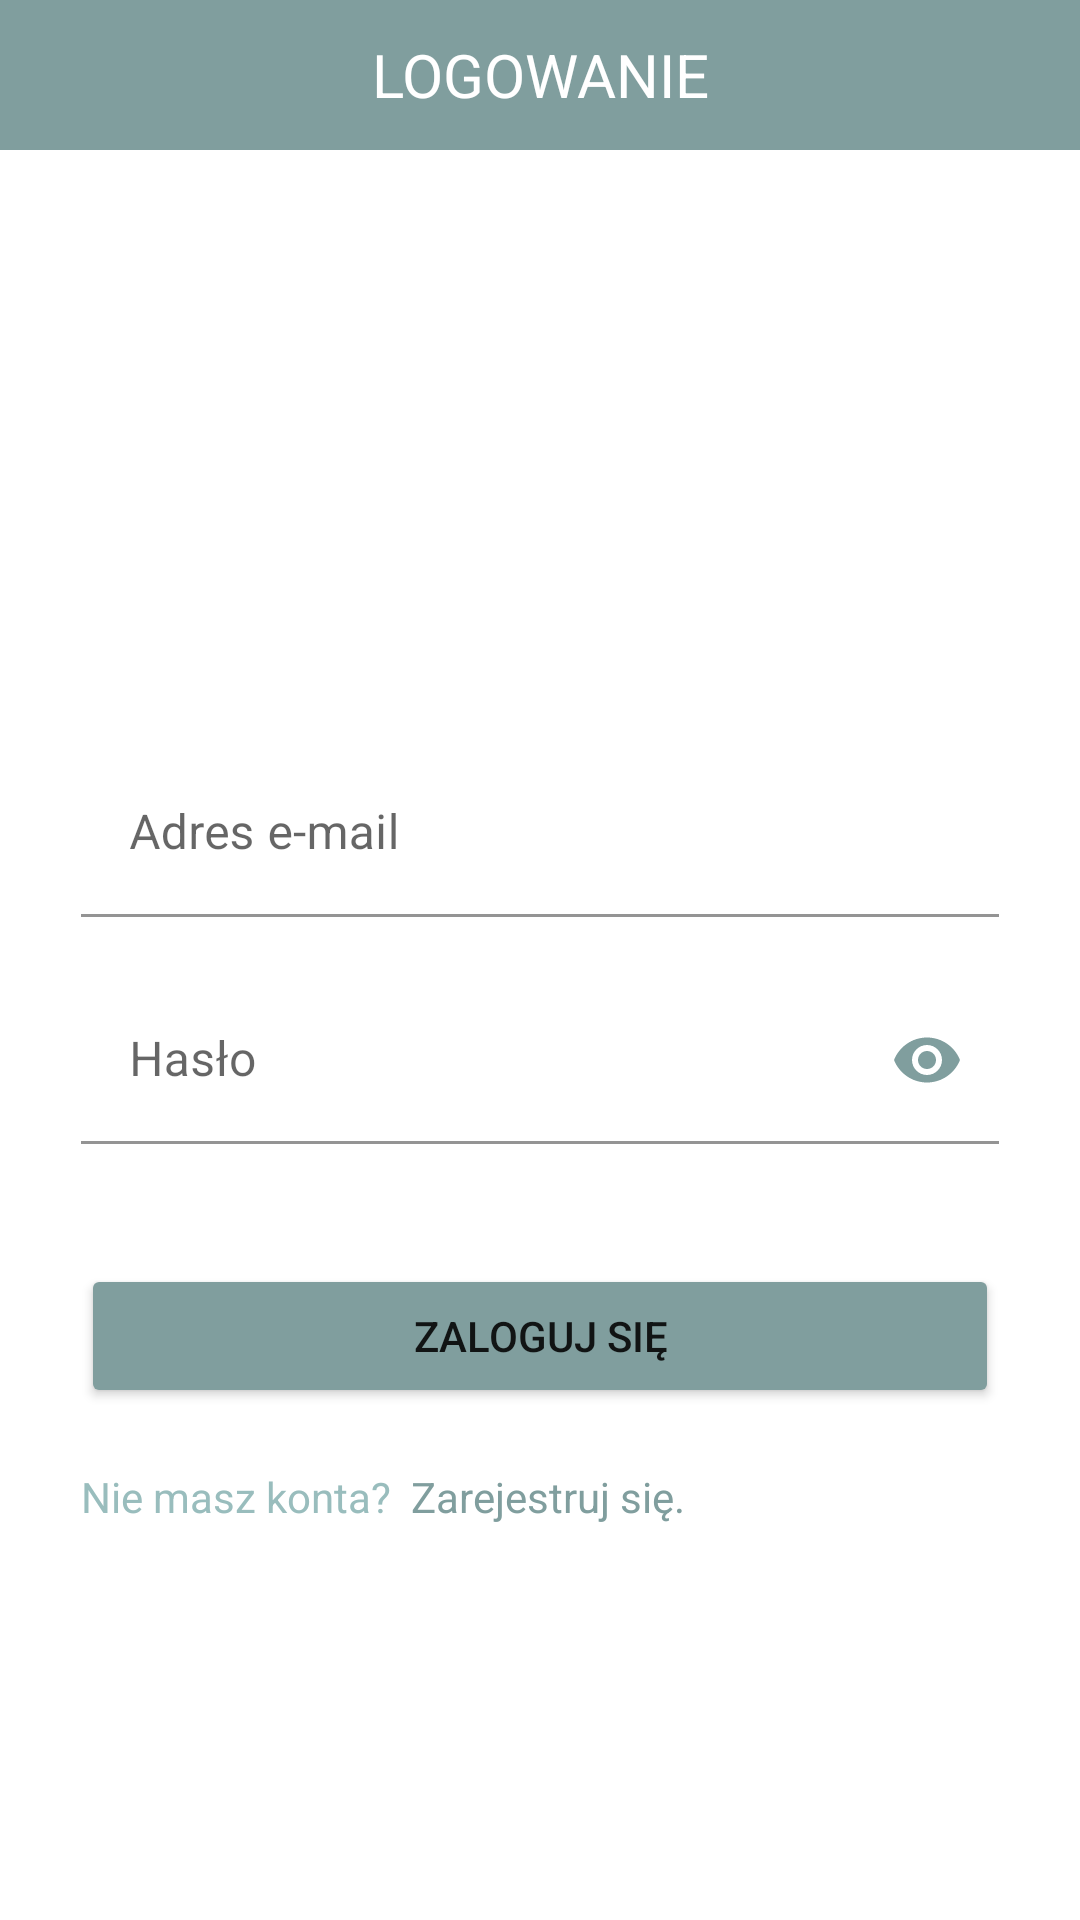

Write the Android layout XML for this screen, with the resource values it uses.
<!-- AndroidManifest.xml: application theme Theme.LoginKino -->
<!-- res/layout/activity_start.xml -->
<?xml version="1.0" encoding="utf-8"?>
<RelativeLayout xmlns:android="http://schemas.android.com/apk/res/android"
    xmlns:app="http://schemas.android.com/apk/res-auto"
    xmlns:tools="http://schemas.android.com/tools"
    android:layout_width="match_parent"
    android:layout_height="match_parent"
    tools:context=".StartActivity"
    android:gravity="center|top">

    <LinearLayout
        android:id="@+id/layout_first"
        android:layout_width="match_parent"
        android:layout_height="50dp"
        android:paddingStart="27dp"
        android:paddingEnd="27dp"
        android:gravity="center|top"
        android:background="@color/primaryColor">

        <TextView
            android:layout_width="match_parent"
            android:layout_height="match_parent"
            android:gravity="center"
            android:textSize="20dp"
            android:text="LOGOWANIE"
            android:textColor="@color/white"/>


    </LinearLayout>

    <LinearLayout
        android:layout_width="match_parent"
        android:layout_height="wrap_content"
        android:layout_marginTop="200dp"
        android:paddingStart="27dp"
        android:paddingEnd="27dp"
        android:gravity="center"
        android:orientation="vertical"
        android:layout_below="@+id/layout_first">

        <com.google.android.material.textfield.TextInputLayout

            android:layout_width="match_parent"
            android:layout_height="wrap_content"
            app:startIconDrawable="@drawable/ic_baseline_email_24"
            android:background="@color/white"
            android:hint="Adres e-mail">
            <com.google.android.material.textfield.TextInputEditText
                android:id="@+id/email"
                android:layout_width="match_parent"
                android:background="@color/white"
                android:layout_height="wrap_content"/>

        </com.google.android.material.textfield.TextInputLayout>


        <com.google.android.material.textfield.TextInputLayout
            app:passwordToggleTint="@color/primaryColor"
            android:layout_width="match_parent"
            android:layout_height="wrap_content"
            app:startIconDrawable="@drawable/ic_baseline_lock_24"
            android:background="@color/white"
            android:hint="Hasło"
            app:passwordToggleEnabled="true">

            <com.google.android.material.textfield.TextInputEditText
                android:id="@+id/password"
                android:layout_width="match_parent"
                android:layout_height="wrap_content"
                android:layout_marginTop="20dp"
                android:inputType="textPassword"
                android:background="@color/white"
                android:ems="15"/>
        </com.google.android.material.textfield.TextInputLayout>

        <Button
            android:id="@+id/login"
            android:layout_width="match_parent"
            android:layout_height="wrap_content"
            app:backgroundTint="@color/primaryColor"
            android:layout_marginTop="40dp"
            android:padding="13dp"
            android:text="Zaloguj się"/>
        <RelativeLayout
            android:layout_width="match_parent"
            android:layout_height="wrap_content"
            android:gravity="center">
            <TextView
                android:id="@+id/textView1_1"
                android:layout_width="110dp"
                android:layout_height="wrap_content"
                android:textColor="@color/primaryColorHighlight"
                android:layout_marginTop="20dp"
                android:text="Nie masz konta?"
                android:textAllCaps="false"/>
            <TextView
                android:id="@+id/register"
                android:layout_marginTop="20dp"
                android:layout_toRightOf="@id/textView1_1"
                android:layout_width="match_parent"
                android:layout_height="wrap_content"
                android:textColor="@color/primaryColor"
                android:text="Zarejestruj się."
                android:textAllCaps="false"/>

        </RelativeLayout>

    </LinearLayout>
</RelativeLayout>
<!-- resources referenced by this layout -->
<resources>
  <color name="primaryColor">#809E9E</color>
  <color name="primaryColorHighlight">#99BDBD</color>
  <color name="white">#FFFFFFFF</color>
  <style name="Theme.LoginKino" parent="Theme.MaterialComponents.DayNight.DarkActionBar">
          
          <item name="colorPrimary">@color/primaryColor</item>
          <item name="colorPrimaryVariant">@color/primaryColorHighlight</item>
          <item name="colorOnPrimary">@color/white</item>
          
          <item name="colorSecondary">@color/teal_200</item>
          <item name="colorSecondaryVariant">@color/teal_700</item>
          <item name="colorOnSecondary">@color/black</item>
          
          <item name="android:statusBarColor">?attr/colorPrimaryVariant</item>
          
      </style>
  <color name="teal_200">#FF03DAC5</color>
  <color name="teal_700">#FF018786</color>
  <color name="black">#FF000000</color>
</resources>
